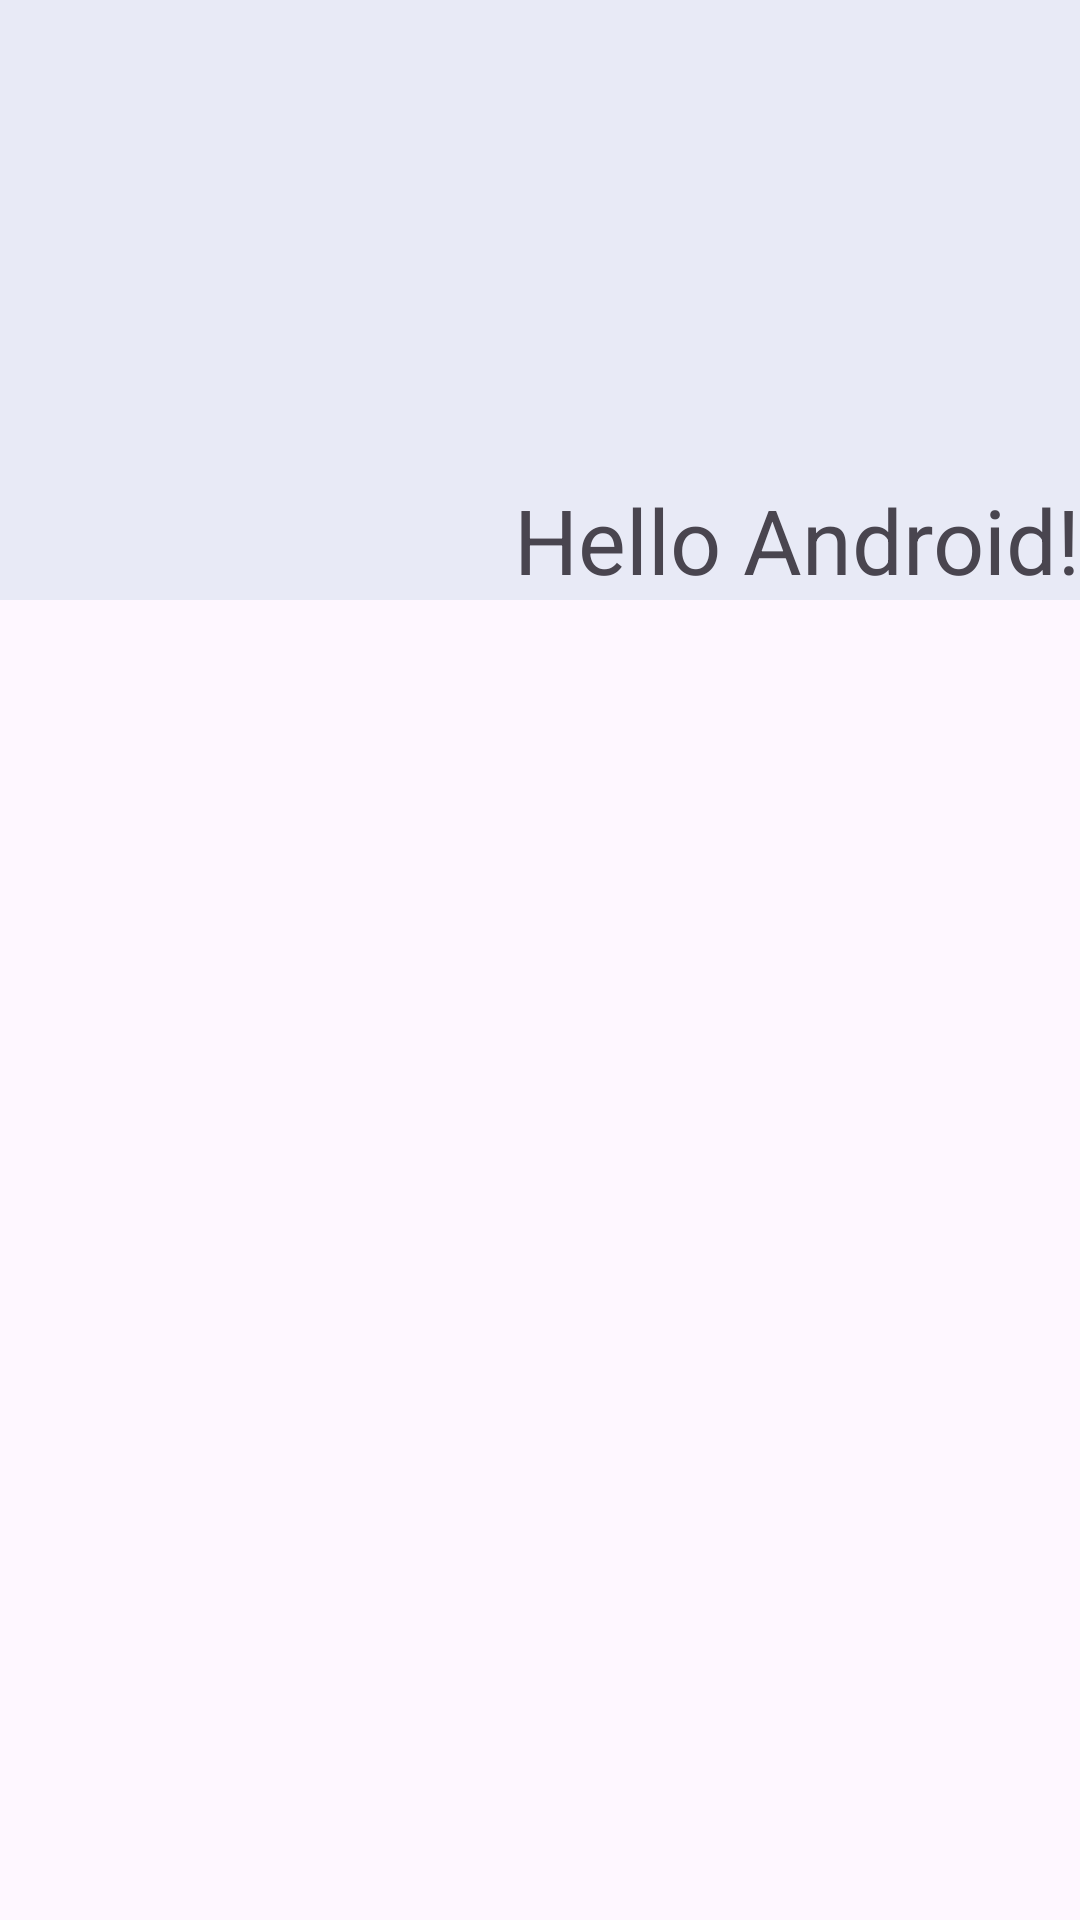

Android layout source for this screen:
<!-- AndroidManifest.xml: application theme Theme.Mobileappdevelopmenttask4 -->
<!-- res/layout/activity_main.xml -->
<?xml version="1.0" encoding="utf-8"?>
<androidx.constraintlayout.widget.ConstraintLayout
    xmlns:android="http://schemas.android.com/apk/res/android"
    xmlns:app="http://schemas.android.com/apk/res-auto"
    xmlns:tools="http://schemas.android.com/tools"
    android:layout_width="match_parent"
    android:layout_height="match_parent"
    tools:context=".MainActivity">
    <TextView
        android:gravity="bottom|right"

        android:layout_width="0dp"
        android:layout_height="200dp"
        android:text="Hello Android!"
        android:textSize="30sp"
        android:background="#e8eaf6"
        app:layout_constraintLeft_toLeftOf="parent"
        app:layout_constraintRight_toRightOf="parent"
        app:layout_constraintTop_toTopOf="parent" />
</androidx.constraintlayout.widget.ConstraintLayout>
<!-- resources referenced by this layout -->
<resources>
  <style name="Theme.Mobileappdevelopmenttask4" parent="Base.Theme.Mobileappdevelopmenttask4" />
  <style name="Base.Theme.Mobileappdevelopmenttask4" parent="Theme.Material3.DayNight.NoActionBar">
          
          
      </style>
</resources>
